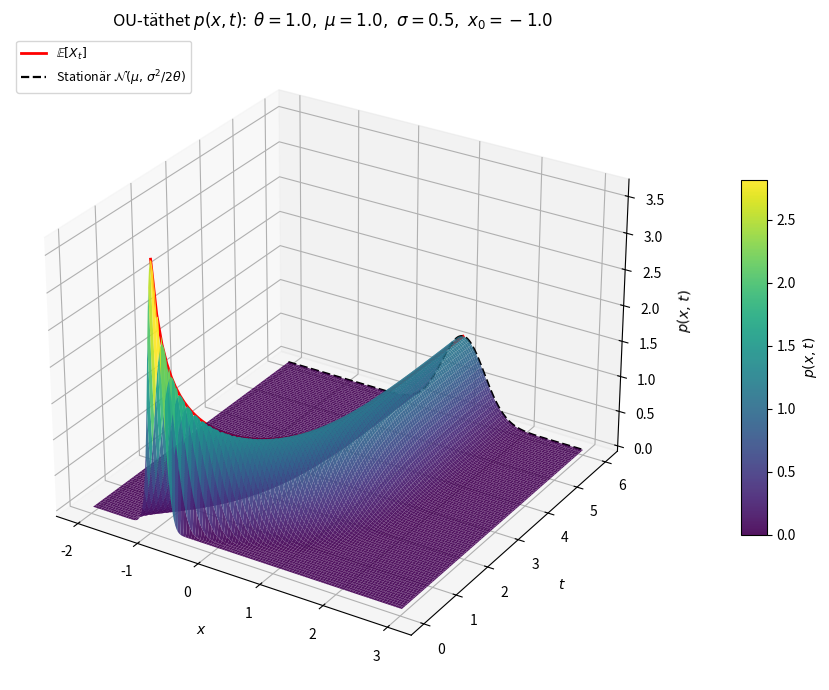

This chart was generated by the following Python code:
"""
3D-ytplot av den analytiska tätheten p(x, t) för Ornstein-Uhlenbeck-processen.

  p(x, t) = 1 / sqrt(2*pi*v(t)) * exp( -(x - m(t))^2 / (2*v(t)) )

med
  m(t) = x_0 * exp(-theta*t) + mu * (1 - exp(-theta*t))
  v(t) = sigma^2 / (2*theta) * (1 - exp(-2*theta*t))

Projektarbete SF1693, KTH VT 2026.
"""

import numpy as np
import matplotlib.pyplot as plt
from matplotlib import cm

# --- Parametrar ---------------------------------------------------------
theta = 1.0
mu = 1.0
sigma = 0.5
x0 = -1.0

# --- Analytiska uttryck -------------------------------------------------
def ou_mean(t):
    return x0 * np.exp(-theta * t) + mu * (1.0 - np.exp(-theta * t))

def ou_var(t):
    return sigma**2 / (2.0 * theta) * (1.0 - np.exp(-2.0 * theta * t))

def ou_pdf(x, t):
    m = ou_mean(t)
    v = ou_var(t)
    return np.exp(-0.5 * (x - m)**2 / v) / np.sqrt(2.0 * np.pi * v)

# --- Rutnät --------------------------------------------------------------
# Starta vid t = t_min > 0 eftersom Var(0) = 0 ger en delta-fördelning.
t_min, t_max = 0.05, 6.0
x_min, x_max = -2.0, 3.0

Nt, Nx = 200, 240
t_vals = np.linspace(t_min, t_max, Nt)
x_vals = np.linspace(x_min, x_max, Nx)
X, Tg = np.meshgrid(x_vals, t_vals)
P = ou_pdf(X, Tg)

# --- Figur ---------------------------------------------------------------
fig = plt.figure(figsize=(11, 7))
ax = fig.add_subplot(111, projection="3d")

surf = ax.plot_surface(
    X, Tg, P,
    cmap=cm.viridis,
    rstride=2, cstride=2,
    linewidth=0, antialiased=True,
    alpha=0.92,
)

# Medelvärdeskurva m(t) inritad i ytan på höjden p(m(t), t)
m_curve = ou_mean(t_vals)
p_on_mean = ou_pdf(m_curve, t_vals)
ax.plot(m_curve, t_vals, p_on_mean, color="red", lw=2.0,
        label=r"$\mathbb{E}[X_t]$")

# Stationär gauss som referens i bakkanten
v_inf = sigma**2 / (2 * theta)
p_inf = np.exp(-0.5 * (x_vals - mu)**2 / v_inf) / np.sqrt(2 * np.pi * v_inf)
ax.plot(x_vals, np.full_like(x_vals, t_max), p_inf,
        color="black", lw=1.6, ls="--",
        label=r"Stationär $\mathcal{N}(\mu,\,\sigma^2/2\theta)$")

ax.set_xlabel(r"$x$", labelpad=8)
ax.set_ylabel(r"$t$", labelpad=8)
ax.set_zlabel(r"$p(x,\,t)$", labelpad=6)
ax.set_title(
    rf"OU-täthet $p(x,t)$:  $\theta={theta},\ \mu={mu},\ "
    rf"\sigma={sigma},\ x_0={x0}$"
)
ax.view_init(elev=28, azim=-58)
ax.legend(loc="upper left", fontsize=9)

fig.colorbar(surf, ax=ax, shrink=0.55, aspect=14, pad=0.08, label=r"$p(x,t)$")
fig.tight_layout()

out_path = "ou_surface.png"
fig.savefig(out_path, dpi=150)
print(f"Sparade {out_path}")

plt.show()
